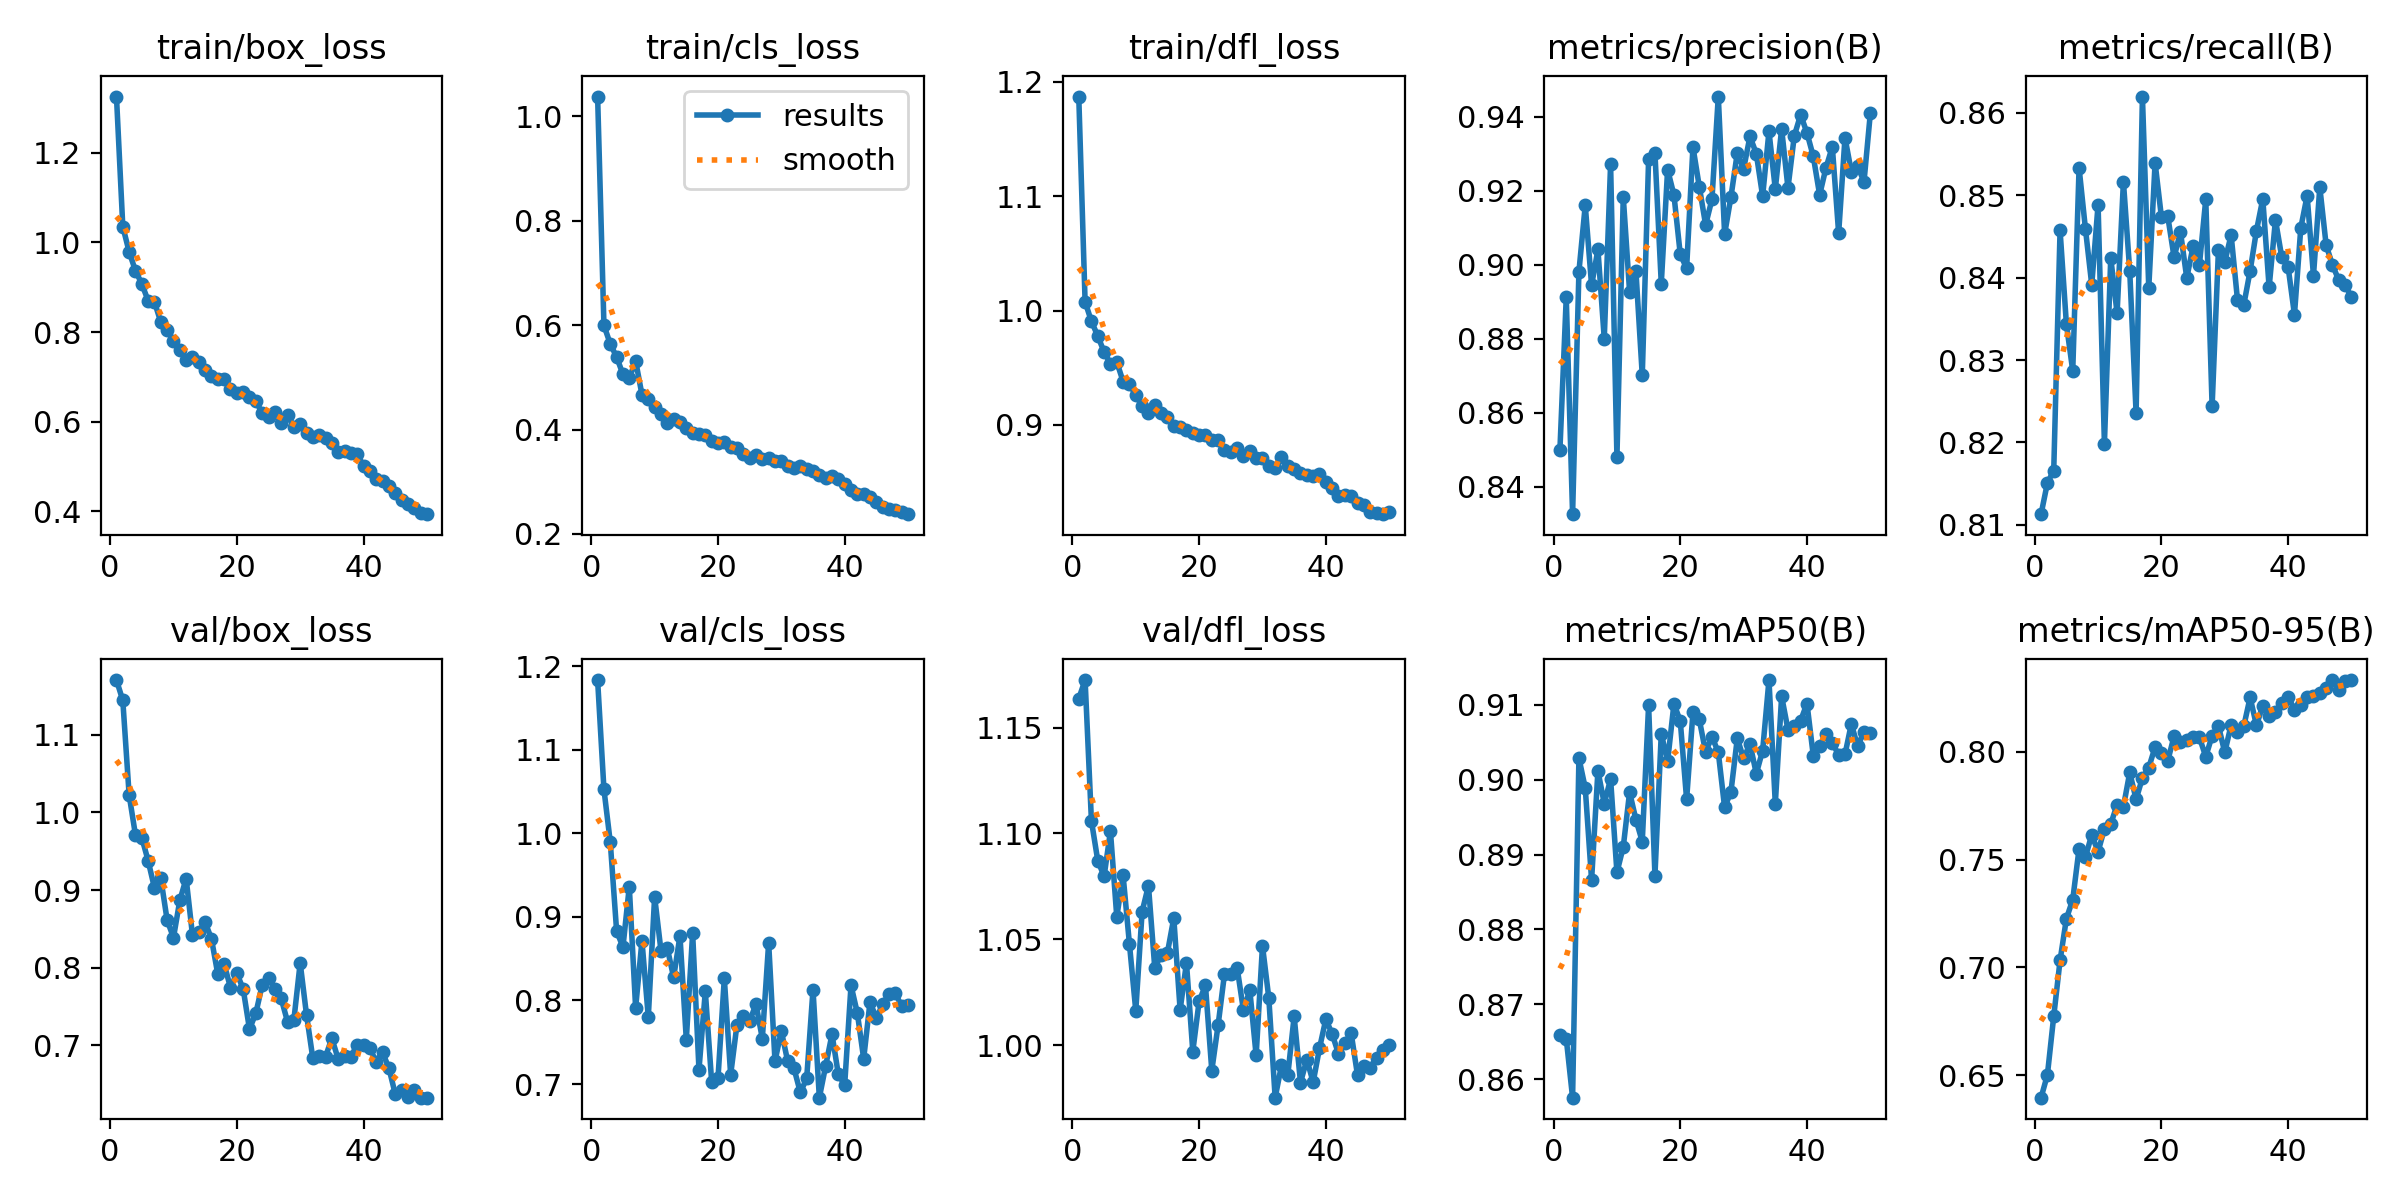

The table this chart was drawn from, first rows:
epoch, time, train/box_loss, train/cls_loss, train/dfl_loss, metrics/precision(B), metrics/recall(B), metrics/mAP50(B), metrics/mAP50-95(B), val/box_loss, val/cls_loss, val/dfl_loss, lr/pg0, lr/pg1, lr/pg2
1, 59.93, 1.326, 1.038, 1.187, 0.85, 0.8113, 0.8659, 0.6396, 1.17, 1.183, 1.164, 0.0005516, 0.0005516, 0.0005516
2, 111.6, 1.035, 0.5995, 1.008, 0.8912, 0.8151, 0.8654, 0.6502, 1.144, 1.052, 1.172, 0.001085, 0.001085, 0.001085
3, 165.1, 0.9791, 0.564, 0.9905, 0.8326, 0.8166, 0.8575, 0.6774, 1.022, 0.9892, 1.106, 0.001597, 0.001597, 0.001597
4, 215.7, 0.9366, 0.5391, 0.9778, 0.8982, 0.8457, 0.9029, 0.7033, 0.9708, 0.883, 1.087, 0.001568, 0.001568, 0.001568
5, 265.9, 0.9076, 0.5058, 0.9637, 0.9161, 0.8343, 0.8989, 0.7226, 0.9674, 0.8639, 1.08, 0.001535, 0.001535, 0.001535
6, 318.7, 0.8698, 0.4984, 0.9534, 0.8945, 0.8287, 0.8866, 0.7314, 0.9377, 0.9362, 1.101, 0.001502, 0.001502, 0.001502
7, 370.2, 0.8671, 0.5317, 0.955, 0.9042, 0.8533, 0.9012, 0.7551, 0.9025, 0.7911, 1.061, 0.001469, 0.001469, 0.001469
8, 423.8, 0.8222, 0.4668, 0.9379, 0.8801, 0.8459, 0.8968, 0.7511, 0.9151, 0.8714, 1.08, 0.001436, 0.001436, 0.001436
9, 475.8, 0.8037, 0.459, 0.9357, 0.9272, 0.8391, 0.9001, 0.7615, 0.8612, 0.7801, 1.048, 0.001403, 0.001403, 0.001403
10, 528.7, 0.78, 0.4424, 0.926, 0.8481, 0.8488, 0.8876, 0.7537, 0.8387, 0.9241, 1.016, 0.00137, 0.00137, 0.00137
11, 581.8, 0.7604, 0.43, 0.9164, 0.9184, 0.8198, 0.891, 0.7643, 0.8867, 0.8597, 1.063, 0.001337, 0.001337, 0.001337
12, 634, 0.7365, 0.4132, 0.9105, 0.8927, 0.8424, 0.8983, 0.7665, 0.9148, 0.8626, 1.075, 0.001304, 0.001304, 0.001304
13, 684.5, 0.7449, 0.4196, 0.9172, 0.8983, 0.8357, 0.8947, 0.7753, 0.842, 0.8277, 1.036, 0.001271, 0.001271, 0.001271
14, 738.8, 0.7338, 0.4143, 0.9107, 0.8701, 0.8516, 0.8918, 0.7745, 0.8458, 0.8772, 1.043, 0.001238, 0.001238, 0.001238
15, 791.3, 0.7152, 0.4035, 0.9072, 0.9285, 0.8407, 0.91, 0.7904, 0.8586, 0.7533, 1.044, 0.001205, 0.001205, 0.001205
16, 845, 0.7011, 0.3941, 0.8988, 0.9303, 0.8236, 0.8872, 0.7779, 0.837, 0.8804, 1.06, 0.001172, 0.001172, 0.001172
17, 897.4, 0.6953, 0.3916, 0.8979, 0.8949, 0.862, 0.9062, 0.7879, 0.7915, 0.7172, 1.017, 0.001139, 0.001139, 0.001139
18, 949.7, 0.6951, 0.3893, 0.8959, 0.9258, 0.8387, 0.9025, 0.7926, 0.8045, 0.8109, 1.039, 0.001106, 0.001106, 0.001106
19, 1003, 0.6722, 0.3777, 0.8928, 0.9189, 0.8539, 0.9102, 0.8022, 0.7744, 0.7029, 0.9969, 0.001073, 0.001073, 0.001073
20, 1055, 0.6633, 0.3745, 0.8912, 0.9028, 0.8473, 0.9078, 0.7992, 0.7928, 0.7069, 1.021, 0.00104, 0.00104, 0.00104
21, 1107, 0.6658, 0.3769, 0.8914, 0.8991, 0.8474, 0.8974, 0.7958, 0.7728, 0.8264, 1.028, 0.001007, 0.001007, 0.001007
22, 1161, 0.6551, 0.3673, 0.8866, 0.9319, 0.8425, 0.909, 0.8072, 0.7208, 0.7112, 0.9879, 0.0009739, 0.0009739, 0.0009739
23, 1213, 0.6452, 0.3646, 0.8867, 0.9212, 0.8456, 0.9081, 0.8045, 0.7415, 0.7712, 1.01, 0.0009409, 0.0009409, 0.0009409
24, 1265, 0.6199, 0.353, 0.8783, 0.9108, 0.8399, 0.9037, 0.8053, 0.7775, 0.7813, 1.033, 0.0009078, 0.0009078, 0.0009078
25, 1318, 0.6093, 0.3464, 0.8767, 0.9177, 0.8438, 0.9058, 0.8067, 0.7874, 0.7754, 1.034, 0.0008748, 0.0008748, 0.0008748
26, 1370, 0.6222, 0.351, 0.8802, 0.9455, 0.8416, 0.9037, 0.8066, 0.7731, 0.7956, 1.037, 0.0008418, 0.0008418, 0.0008418
27, 1422, 0.5971, 0.3436, 0.8729, 0.9083, 0.8495, 0.8963, 0.7977, 0.7604, 0.7543, 1.016, 0.0008088, 0.0008088, 0.0008088
28, 1472, 0.614, 0.3457, 0.8772, 0.9184, 0.8244, 0.8984, 0.8074, 0.7306, 0.869, 1.026, 0.0007758, 0.0007758, 0.0007758
29, 1524, 0.5891, 0.3392, 0.8712, 0.9303, 0.8434, 0.9055, 0.8119, 0.7325, 0.7274, 0.995, 0.0007428, 0.0007428, 0.0007428
30, 1578, 0.5936, 0.3398, 0.8712, 0.926, 0.8419, 0.9029, 0.7997, 0.8062, 0.7635, 1.047, 0.0007098, 0.0007098, 0.0007098
31, 1630, 0.5754, 0.3301, 0.8641, 0.9347, 0.8452, 0.9048, 0.8124, 0.7393, 0.7274, 1.022, 0.0006768, 0.0006768, 0.0006768
32, 1683, 0.5664, 0.326, 0.8623, 0.9301, 0.8373, 0.9008, 0.809, 0.6832, 0.7187, 0.9751, 0.0006438, 0.0006438, 0.0006438
33, 1736, 0.5702, 0.3311, 0.8721, 0.9186, 0.8367, 0.9039, 0.8118, 0.6868, 0.69, 0.9904, 0.0006108, 0.0006108, 0.0006108
34, 1788, 0.5642, 0.3253, 0.8639, 0.9361, 0.8408, 0.9133, 0.8252, 0.6856, 0.7067, 0.9859, 0.0005778, 0.0005778, 0.0005778
35, 1840, 0.5523, 0.3202, 0.8618, 0.9205, 0.8457, 0.8968, 0.8122, 0.709, 0.813, 1.014, 0.0005448, 0.0005448, 0.0005448
36, 1893, 0.532, 0.3124, 0.858, 0.9368, 0.8495, 0.9112, 0.8214, 0.6825, 0.6837, 0.9822, 0.0005118, 0.0005118, 0.0005118
37, 1946, 0.5334, 0.3073, 0.8561, 0.9208, 0.8388, 0.9067, 0.8168, 0.6861, 0.7218, 0.9931, 0.0004788, 0.0004788, 0.0004788
38, 1998, 0.5302, 0.3104, 0.8557, 0.9349, 0.847, 0.9072, 0.8186, 0.6855, 0.7595, 0.9824, 0.0004458, 0.0004458, 0.0004458
39, 2050, 0.5267, 0.3052, 0.8575, 0.9406, 0.8425, 0.9079, 0.8227, 0.7007, 0.7116, 0.9985, 0.0004127, 0.0004127, 0.0004127
40, 2100, 0.5015, 0.2955, 0.8499, 0.9357, 0.8413, 0.9102, 0.8255, 0.7011, 0.6989, 1.012, 0.0003797, 0.0003797, 0.0003797
41, 2153, 0.4894, 0.2846, 0.8453, 0.9293, 0.8355, 0.9032, 0.8195, 0.6964, 0.8182, 1.005, 0.0003467, 0.0003467, 0.0003467
42, 2202, 0.4716, 0.2763, 0.8376, 0.9189, 0.846, 0.9044, 0.8215, 0.6789, 0.7849, 0.9958, 0.0003137, 0.0003137, 0.0003137
43, 2252, 0.4666, 0.2766, 0.8391, 0.9263, 0.8499, 0.9062, 0.8253, 0.6909, 0.7303, 1.001, 0.0002807, 0.0002807, 0.0002807
44, 2302, 0.4566, 0.2711, 0.8377, 0.9319, 0.8402, 0.905, 0.8257, 0.671, 0.7983, 1.006, 0.0002477, 0.0002477, 0.0002477
45, 2350, 0.4411, 0.2603, 0.8316, 0.9086, 0.851, 0.9033, 0.8274, 0.6376, 0.7789, 0.9858, 0.0002147, 0.0002147, 0.0002147
46, 2399, 0.4245, 0.2523, 0.83, 0.9344, 0.8439, 0.9034, 0.8297, 0.6425, 0.7955, 0.99, 0.0001817, 0.0001817, 0.0001817
47, 2447, 0.416, 0.2478, 0.8237, 0.9252, 0.8415, 0.9075, 0.8331, 0.6341, 0.8076, 0.9892, 0.0001487, 0.0001487, 0.0001487
48, 2496, 0.408, 0.245, 0.8226, 0.9267, 0.8397, 0.9045, 0.8286, 0.6429, 0.8087, 0.9939, 0.0001157, 0.0001157, 0.0001157
49, 2545, 0.3961, 0.2417, 0.822, 0.9224, 0.839, 0.9064, 0.8326, 0.6328, 0.793, 0.9978, 8.26832e-05, 8.26832e-05, 8.26832e-05
50, 2593, 0.3933, 0.2379, 0.8236, 0.941, 0.8377, 0.9063, 0.8332, 0.6327, 0.7949, 1, 4.96766e-05, 4.96766e-05, 4.96766e-05
